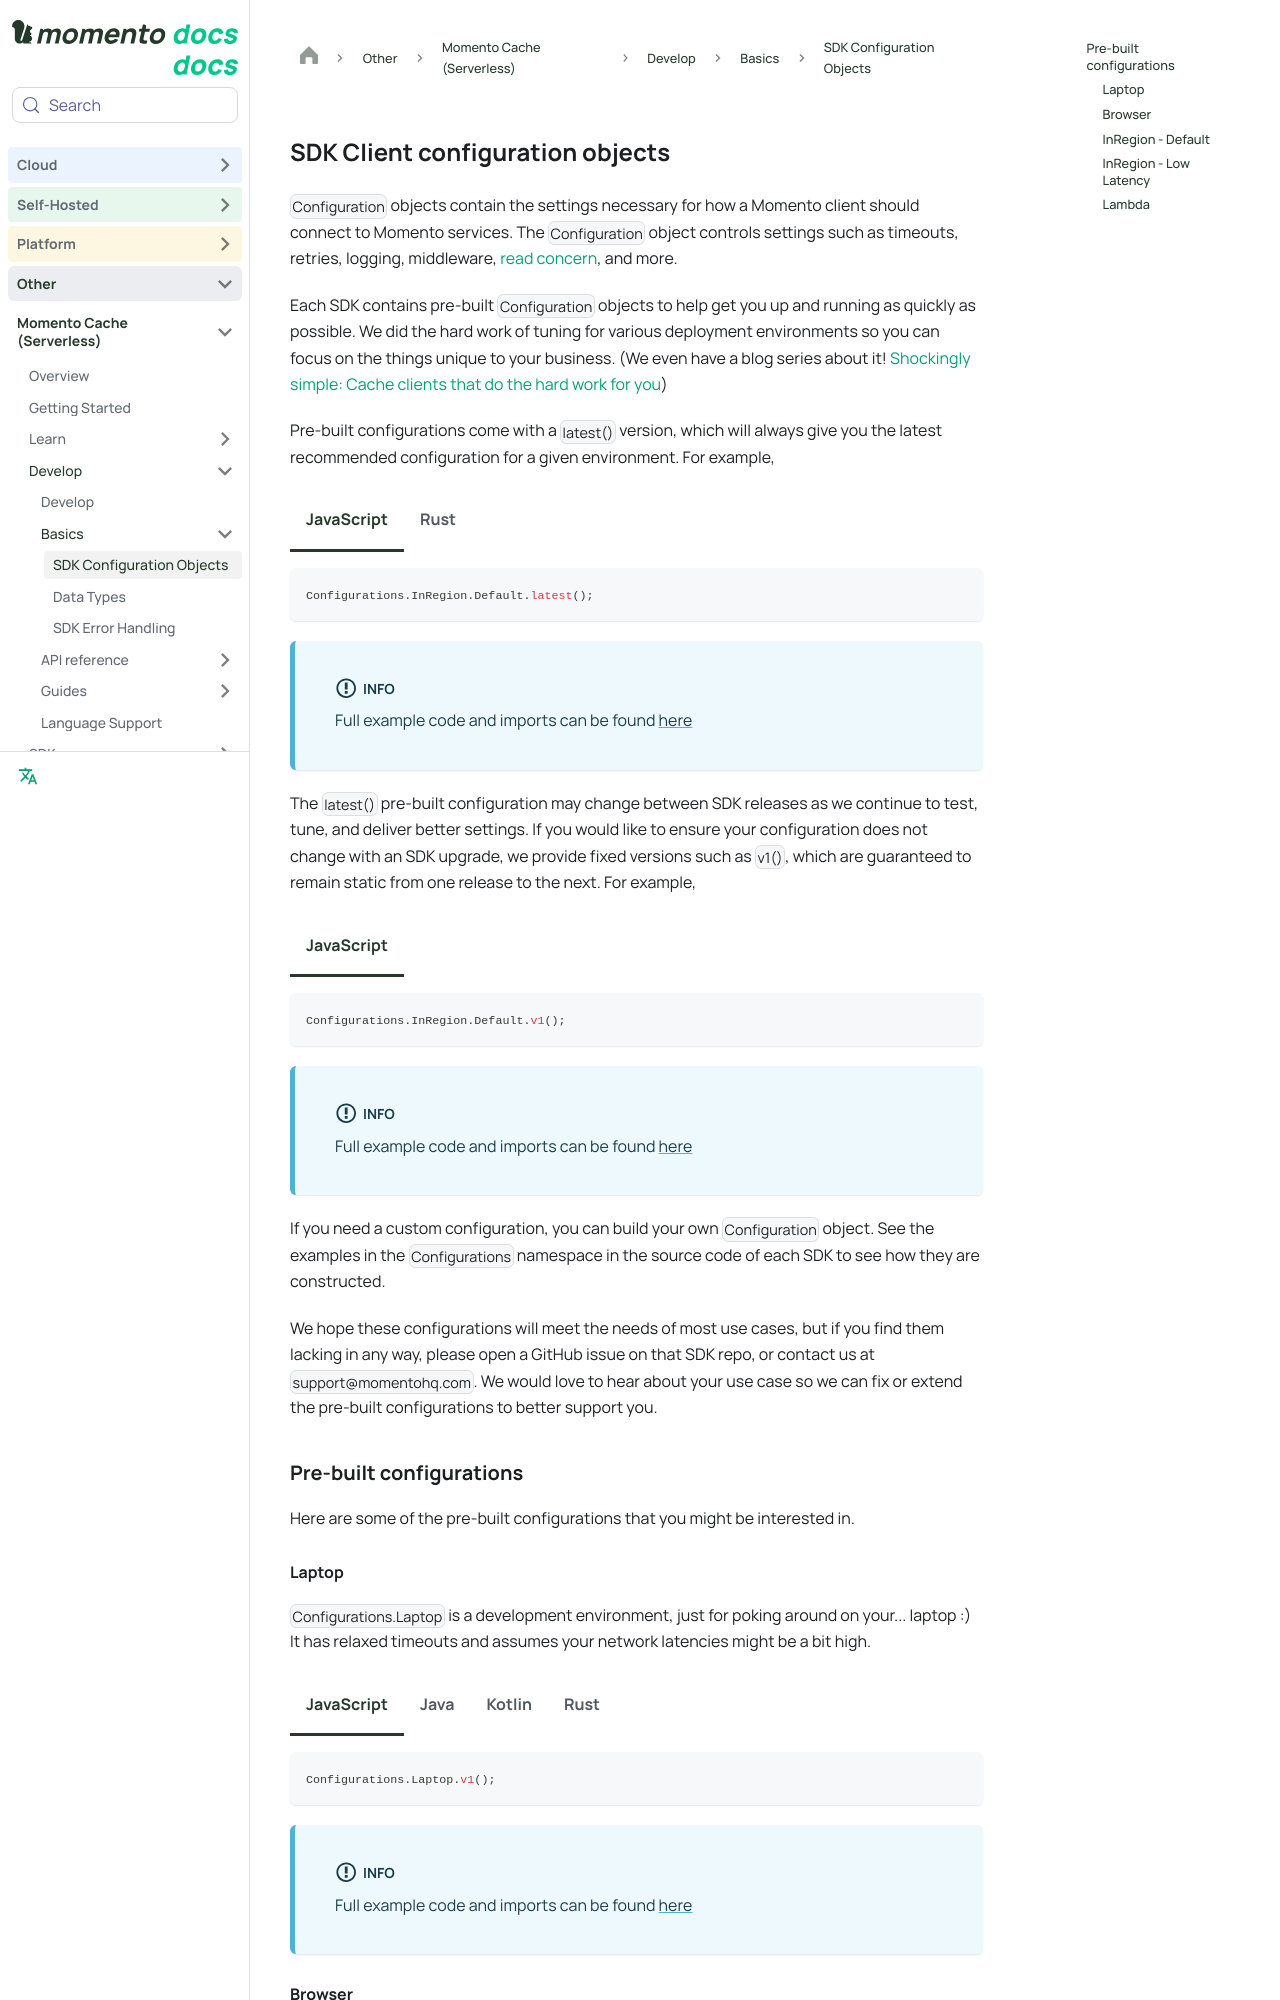

repository: momentohq/public-dev-docs · page: cache/develop/basics/client-configuration-objects.html · generator: docusaurus

---
sidebar_position: 10
sidebar_label: SDK Configuration Objects
title: SDK configuration objects
description: Discover how to use configuration objects to initialize the Momento SDK client.
pagination_prev: null
---

import { SdkExampleTabs } from "@site/src/components/SdkExampleTabs";
import { SdkExampleTabsImpl } from "@site/src/components/SdkExampleTabsImpl";
